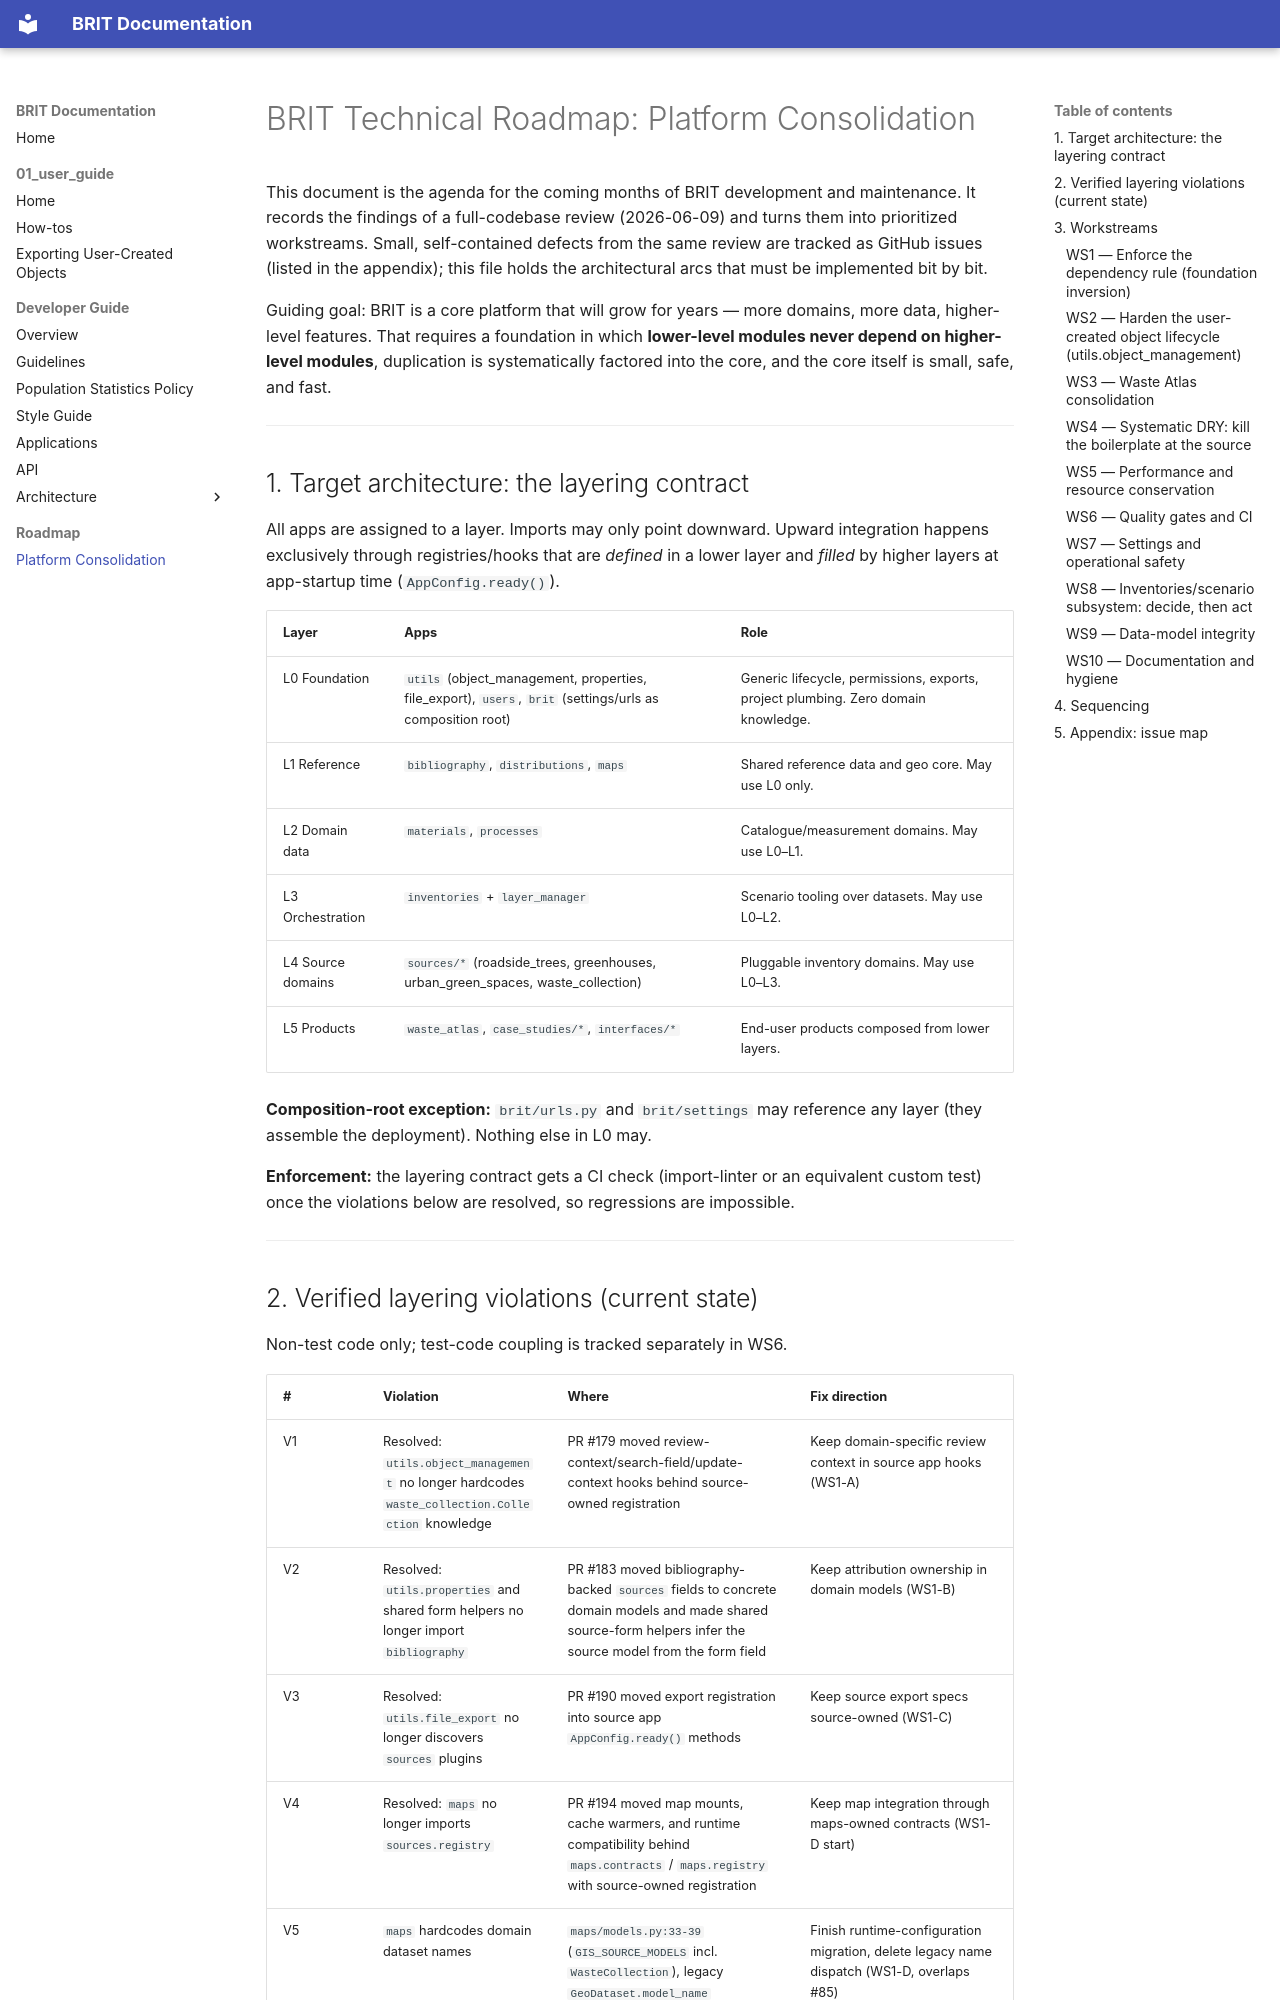

repository: lueho/BRIT · page: 05_roadmap/index.html · generator: mkdocs

# BRIT Technical Roadmap: Platform Consolidation

This document is the agenda for the coming months of BRIT development and maintenance.
It records the findings of a full-codebase review (2026-06-09) and turns them into
prioritized workstreams. Small, self-contained defects from the same review are tracked
as GitHub issues (listed in the appendix); this file holds the architectural arcs that
must be implemented bit by bit.

Guiding goal: BRIT is a core platform that will grow for years — more domains, more
data, higher-level features. That requires a foundation in which **lower-level modules
never depend on higher-level modules**, duplication is systematically factored into the
core, and the core itself is small, safe, and fast.

---

## 1. Target architecture: the layering contract

All apps are assigned to a layer. Imports may only point downward. Upward integration
happens exclusively through registries/hooks that are *defined* in a lower layer and
*filled* by higher layers at app-startup time (`AppConfig.ready()`).

| Layer | Apps | Role |
|---|---|---|
| L0 Foundation | `utils` (object_management, properties, file_export), `users`, `brit` (settings/urls as composition root) | Generic lifecycle, permissions, exports, project plumbing. Zero domain knowledge. |
| L1 Reference | `bibliography`, `distributions`, `maps` | Shared reference data and geo core. May use L0 only. |
| L2 Domain data | `materials`, `processes` | Catalogue/measurement domains. May use L0–L1. |
| L3 Orchestration | `inventories` + `layer_manager` | Scenario tooling over datasets. May use L0–L2. |
| L4 Source domains | `sources/*` (roadside_trees, greenhouses, urban_green_spaces, waste_collection) | Pluggable inventory domains. May use L0–L3. |
| L5 Products | `waste_atlas`, `case_studies/*`, `interfaces/*` | End-user products composed from lower layers. |

**Composition-root exception:** `brit/urls.py` and `brit/settings` may reference any
layer (they assemble the deployment). Nothing else in L0 may.

**Enforcement:** the layering contract gets a CI check (import-linter or an equivalent
custom test) once the violations below are resolved, so regressions are impossible.

---
